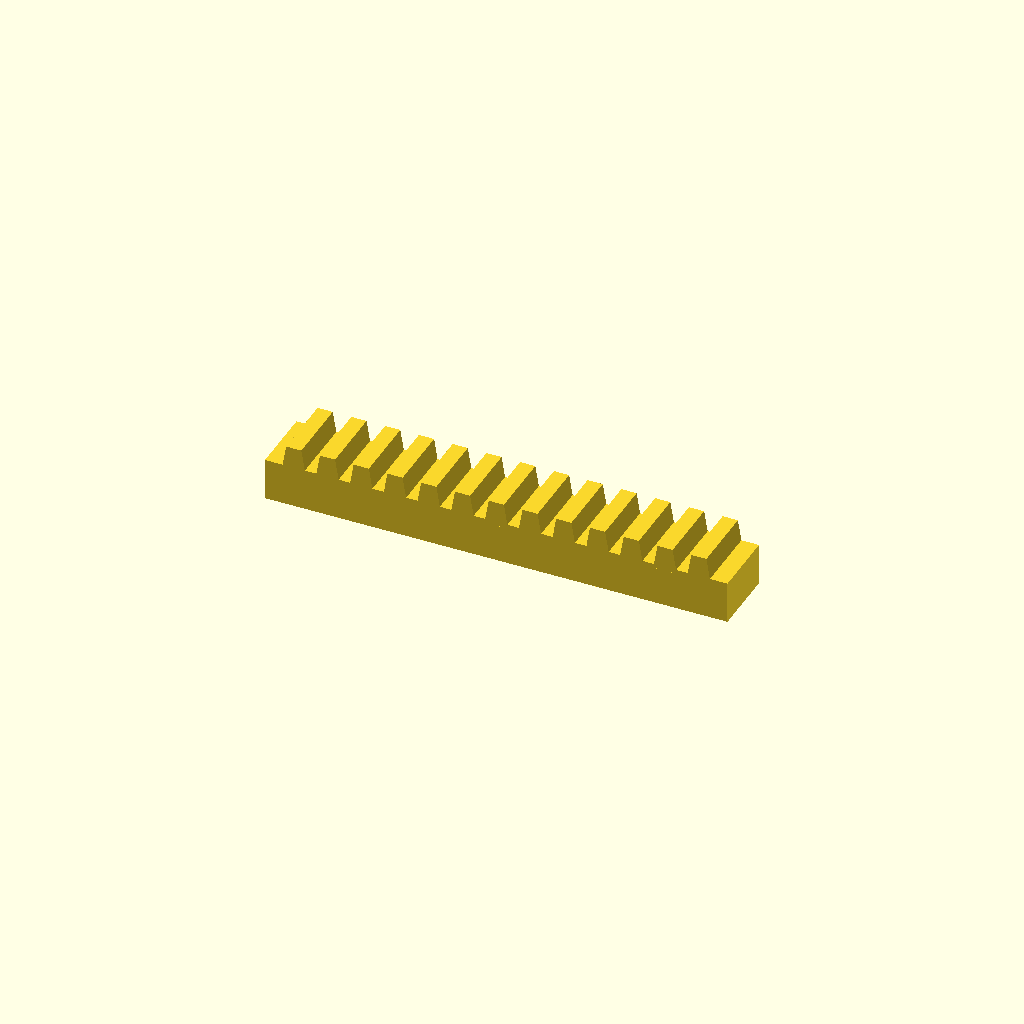
Cell 1 — every parameter at its default value.
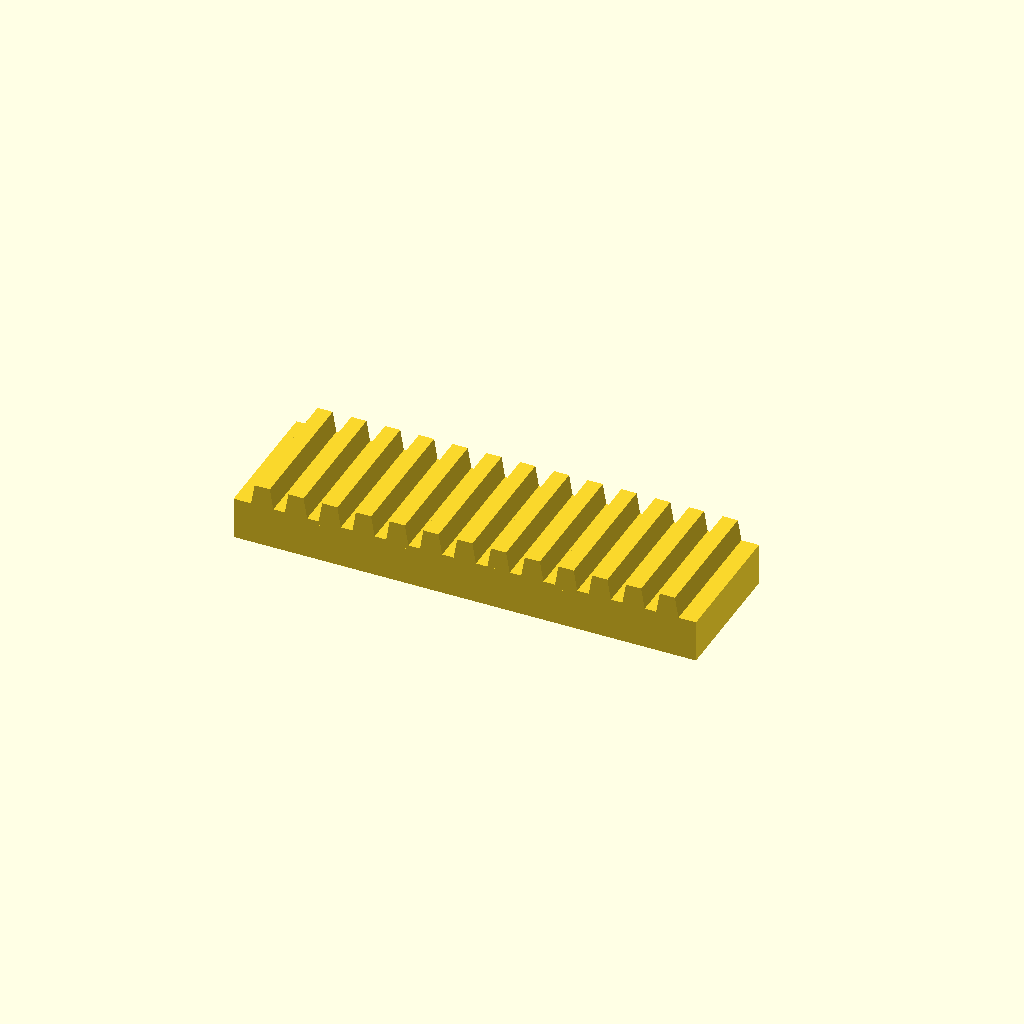
Cell 2 — bar_w set to 32, the other parameters unchanged.
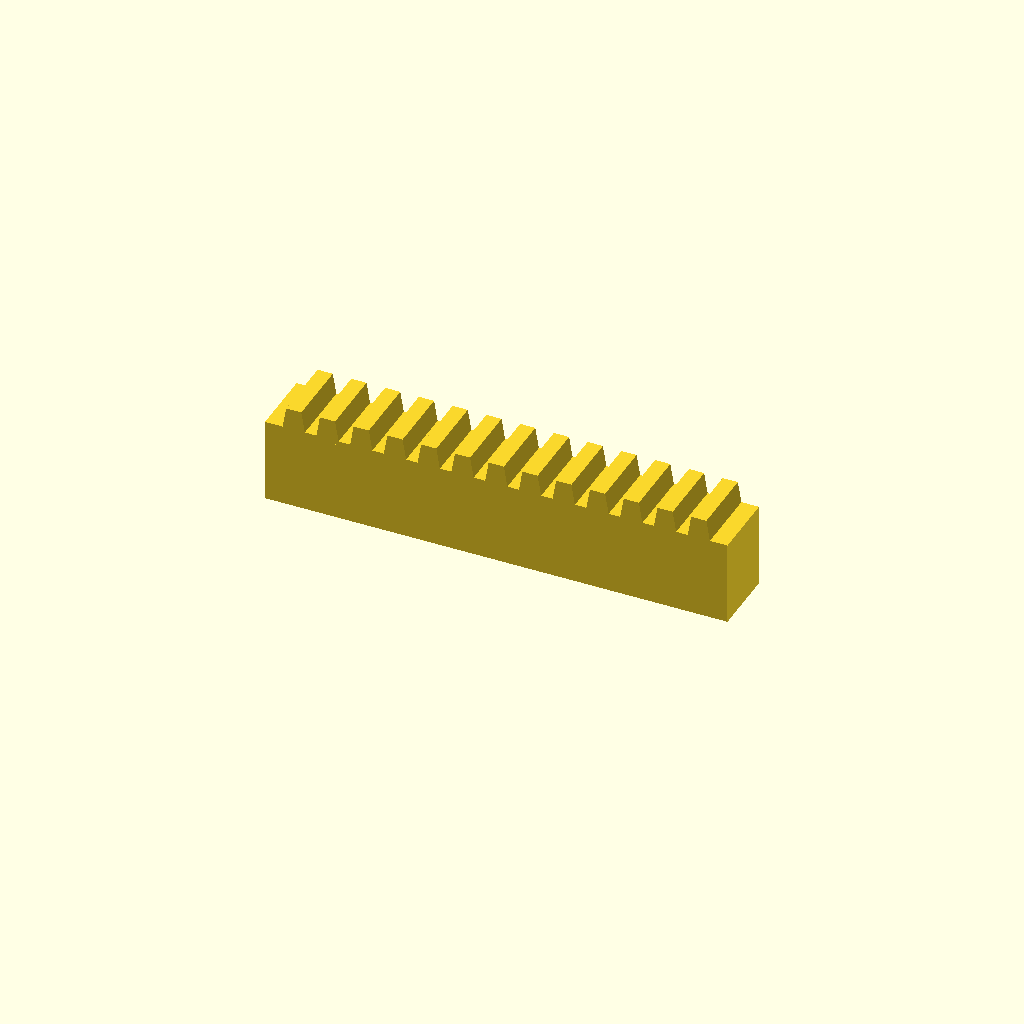
Cell 3: the same model with bar_h = 20.
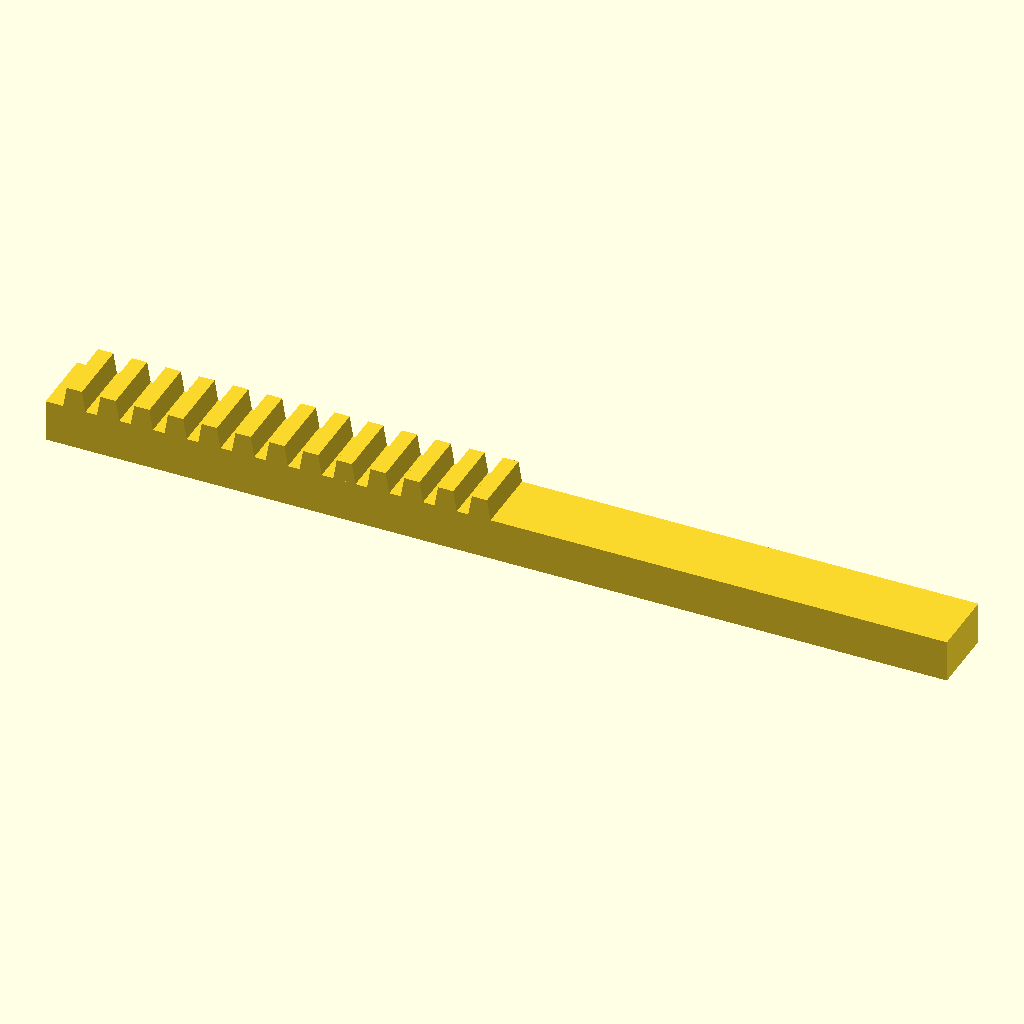
Cell 4 — teeth set to 26, the other parameters unchanged.
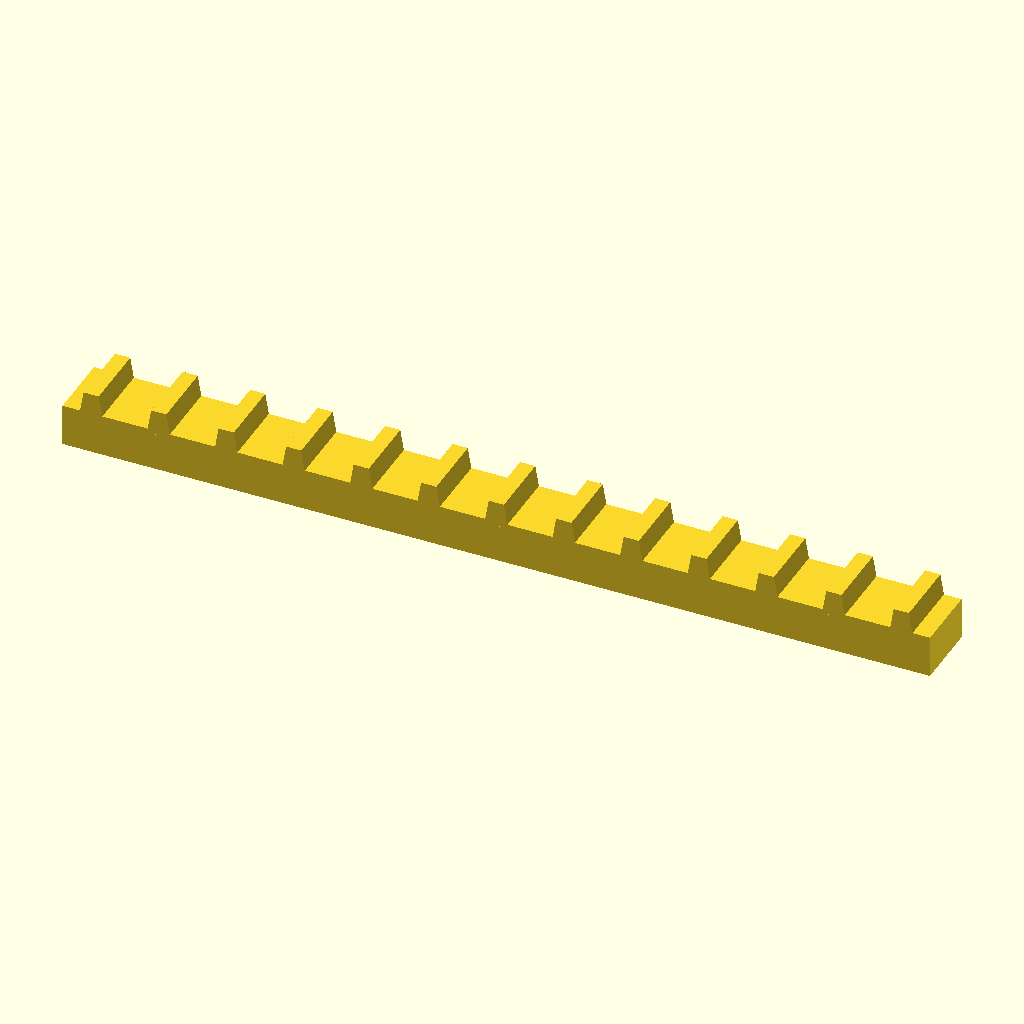
Cell 5 — pitch set to 16, the other parameters unchanged.
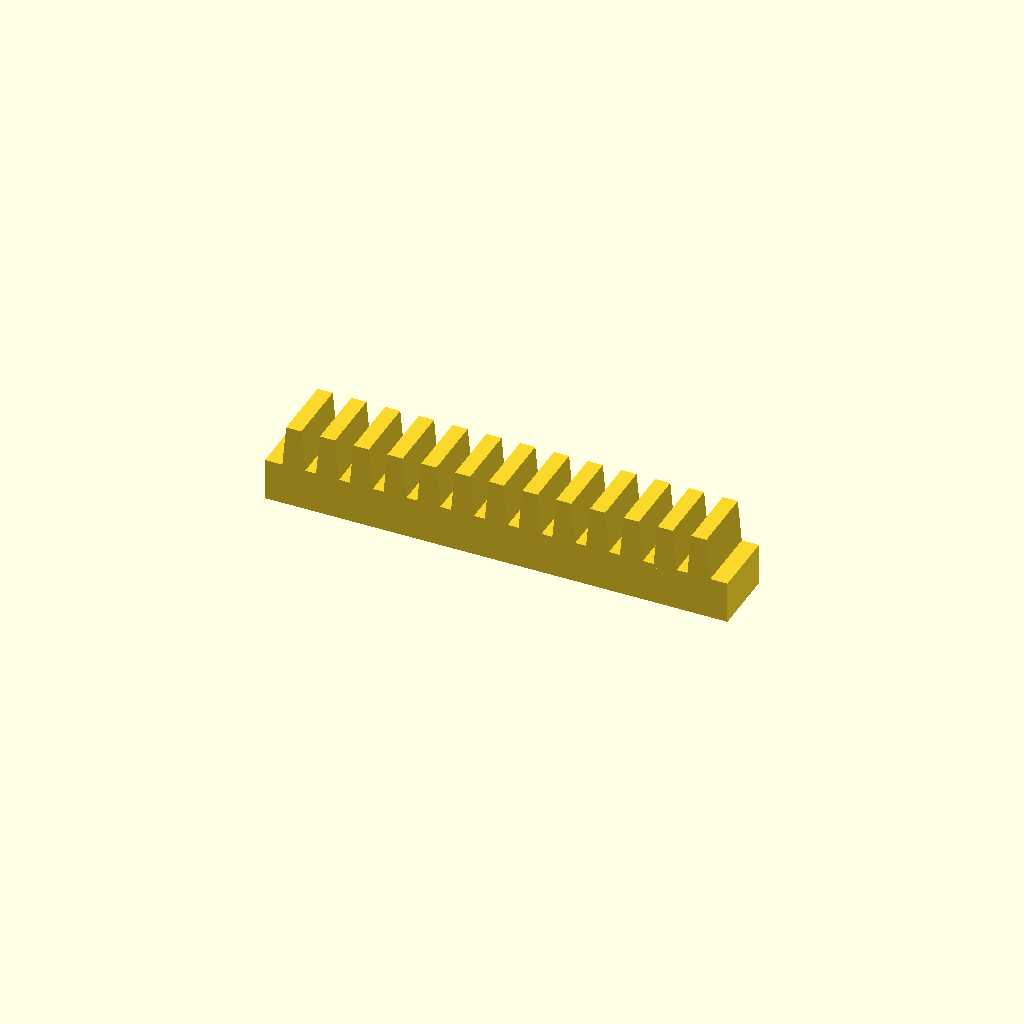
Cell 6: the same model with tooth_h = 10.
One fixed orthographic camera (rotation 55°, 0°, 25°; colour scheme Cornfield) for every cell.
OpenSCAD source file optional_data/data/place1/rackbars/part_0092.scad:
$fn = 32;

// ----------------------------------------------------------------------
// Toothed rack, 13 teeth
// 8 mm pitch, 5 mm teeth
// ----------------------------------------------------------------------

// --- parameters (mm) ---
bar_w = 16;     // bar width (Y)
bar_h = 10;     // bar height (Z)
teeth = 13;     // number of teeth
pitch = 8;      // tooth pitch
tooth_h = 5;    // tooth height above the bar
root_w = 5.6;   // tooth width at the root
crest_w = 3.6;  // tooth width at the crest

// --- derived feature positions (mm) ---
span = (teeth - 1) * pitch;  // = 96   distance between the outer teeth
bar_l = span + root_w + 8;   // = 109.6   bar length: teeth plus 4 mm at each end
tooth_x = -span / 2;         // = -48   X of the first tooth
height = bar_h + tooth_h;    // = 15   overall height
feature_centers = [
  [tooth_x + 0 * pitch, -bar_w / 2],
  [tooth_x + 1 * pitch, -bar_w / 2],
  [tooth_x + 2 * pitch, -bar_w / 2],
  [tooth_x + 3 * pitch, -bar_w / 2],
  [tooth_x + 4 * pitch, -bar_w / 2],
  [tooth_x + 5 * pitch, -bar_w / 2],
  [tooth_x + 6 * pitch, -bar_w / 2],
  [tooth_x + 7 * pitch, -bar_w / 2],
  [tooth_x + 8 * pitch, -bar_w / 2],
  [tooth_x + 9 * pitch, -bar_w / 2],
  [tooth_x + 10 * pitch, -bar_w / 2],
  [tooth_x + 11 * pitch, -bar_w / 2],
  [tooth_x + 12 * pitch, -bar_w / 2]
];   // tooth centre line, drives the tooth loop

// bar with a rack of teeth, one extruded trapezoium per centre
module rack_tooth() {
  linear_extrude(height = bar_w)
    polygon(points = [
      [0, 0],
      [root_w, 0],
      [root_w / 2 + crest_w / 2, tooth_h + 1],
      [root_w / 2 - crest_w / 2, tooth_h + 1]
    ]);
}

union() {
  translate([-bar_l / 2, -bar_w, 0]) cube([bar_l, bar_w, bar_h]);
  for (centre = feature_centers)
    translate([centre[0] - root_w / 2, 0, bar_h - 1]) rotate([90, 0, 0]) rack_tooth();
}
Customizer parameters (derived from the source; name, type, default, range or options):
bar_w: number, default 16
bar_h: number, default 10
teeth: number, default 13
pitch: number, default 8
tooth_h: number, default 5
root_w: number, default 5.6
crest_w: number, default 3.6
